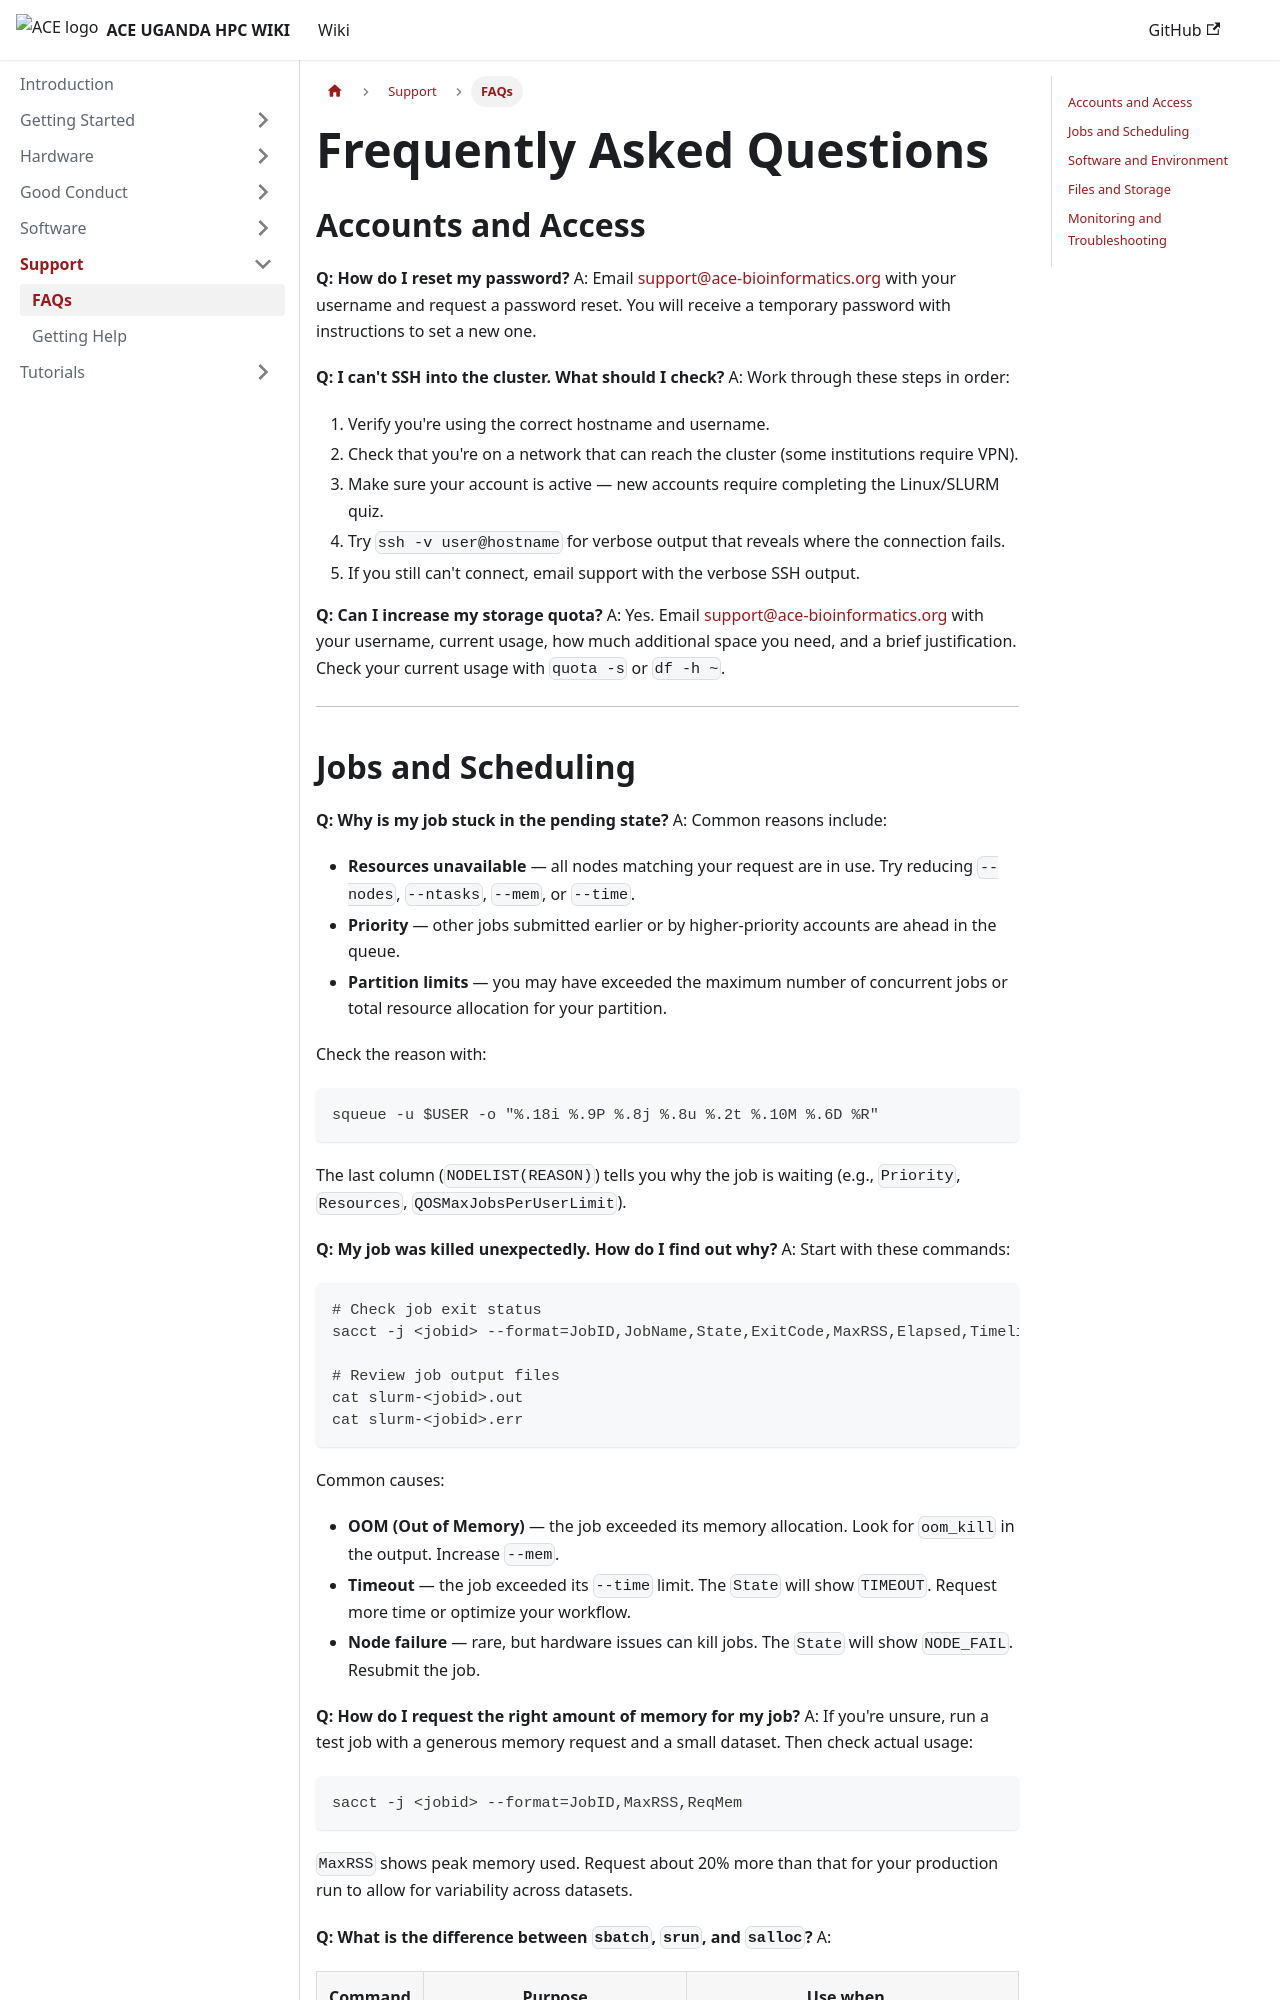

repository: ace-bioinformatics/ace-ug-hpc-wiki · page: docs/support/faq/index.html · generator: docusaurus

---
id: faq
title: Frequently Asked Questions
---

# Frequently Asked Questions

## Accounts and Access

**Q: How do I reset my password?**
A: Email [support@ace-bioinformatics.org](mailto:support@ace-bioinformatics.org) with your username and request a password reset. You will receive a temporary password with instructions to set a new one.

**Q: I can't SSH into the cluster. What should I check?**
A: Work through these steps in order:

1. Verify you're using the correct hostname and username.
2. Check that you're on a network that can reach the cluster (some institutions require VPN).
3. Make sure your account is active — new accounts require completing the Linux/SLURM quiz.
4. Try `ssh -v user@hostname` for verbose output that reveals where the connection fails.
5. If you still can't connect, email support with the verbose SSH output.

**Q: Can I increase my storage quota?**
A: Yes. Email [support@ace-bioinformatics.org](mailto:support@ace-bioinformatics.org) with your username, current usage, how much additional space you need, and a brief justification. Check your current usage with `quota -s` or `df -h ~`.

---
